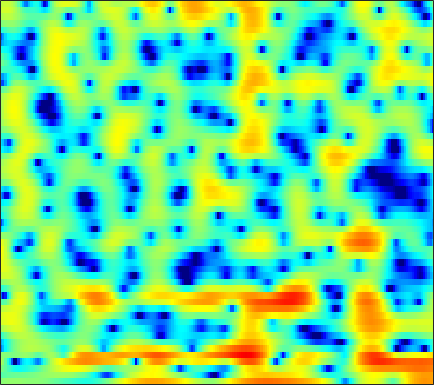

The file beside this chart, header and first rows:
0.1735, 0.31182, 0.47713, 0.6133, 0.68589, 0.73919, 0.75306, 0.74255, 0.69704, 0.62736, 0.54512, 0.4821, 0.41532, 0.37753, 0.36621, 0.35482, 0.33906, 0.31384, 0.25963, 0.16082, 0.0080672, -0.14124, -0.37627, -0.6293
-1.895, -1.633, -1.37, -1.187, -1.088, -0.9959, -0.9304, -0.8924, -0.8498, -0.8015, -0.7392, -0.6779, -0.5765, -0.4519, -0.3433, -0.1857, -0.01861, 0.1094, 0.2804, 0.4446, 0.5975, 0.703, 0.8313, 0.9386
0.01511, -0.5423, -1.33, -2.145, -2.737, -3.446, -4.004, -4.283, -4.454, -4.419, -4.221, -4.004, -3.666, -3.304, -3.018, -2.612, -2.171, -1.807, -1.274, -0.6984, -0.0944, 0.363, 0.9754, 1.564
1.684, 0.5466, -1.335, -3.821, -6.302, -11.16, -20.22, -19.45, -11.87, -8.207, -6.197, -5.345, -4.895, -5.168, -5.84, -7.324, -9.231, -10.09, -8.829, -5.98, -3.305, -1.649, 0.1297, 1.528
0.5451, 0.4206, 0.2442, 0.06656, -0.05871, -0.1603, -0.1205, 0.006401, 0.2529, 0.5087, 0.7139, 0.7894, 0.73, 0.4371, 0.0652, -0.5484, -1.137, -1.406, -1.314, -0.7342, 0.05628, 0.6145, 1.137, 1.321
-9.834, -7.468, -5.144, -3.427, -2.408, -1.31, -0.4313, 0.1295, 0.7585, 1.246, 1.606, 1.793, 1.945, 2.007, 2.003, 1.961, 1.881, 1.797, 1.673, 1.516, 1.316, 1.127, 0.7768, 0.2763
-7.866, -6.543, -4.895, -3.434, -2.468, -1.369, -0.4762, 0.0782, 0.6808, 1.151, 1.492, 1.666, 1.795, 1.828, 1.8, 1.707, 1.555, 1.413, 1.194, 0.9367, 0.6487, 0.4169, 0.09734, -0.2189
-3.15, -2.303, -1.286, -0.3942, 0.1946, 0.876, 1.424, 1.742, 2.037, 2.2, 2.243, 2.201, 2.052, 1.81, 1.569, 1.175, 0.7214, 0.359, -0.1373, -0.6282, -1.097, -1.431, -1.842, -2.198
1.139, 1.593, 2.137, 2.597, 2.874, 3.144, 3.306, 3.351, 3.292, 3.087, 2.733, 2.37, 1.759, 0.9997, 0.3378, -0.655, -1.743, -2.595, -3.722, -4.745, -5.589, -6.097, -6.629, -7.05
3.232, 3.493, 3.791, 4.012, 4.117, 4.154, 4.064, 3.915, 3.594, 3.116, 2.447, 1.81, 0.7518, -0.5695, -1.756, -3.654, -6.013, -8.192, -11.77, -15.89, -17.93, -16.73, -14.64, -13.4
3.44, 3.635, 3.851, 4.004, 4.076, 4.092, 3.989, 3.819, 3.463, 2.944, 2.242, 1.581, 0.4936, -0.8391, -2.009, -3.817, -5.927, -7.701, -10.2, -12.4, -13.39, -13.3, -12.64, -12.04
2.209, 2.392, 2.669, 2.958, 3.176, 3.441, 3.619, 3.656, 3.545, 3.236, 2.723, 2.203, 1.325, 0.2414, -0.6827, -2.01, -3.339, -4.29, -5.443, -6.343, -6.912, -7.152, -7.288, -7.364
-1.724, -1.804, -1.265, -0.08107, 0.9422, 2.205, 3.216, 3.767, 4.202, 4.276, 4.011, 3.593, 2.762, 1.605, 0.5076, -1.242, -3.279, -4.882, -6.702, -7.43, -6.871, -6.015, -4.846, -3.89
-10.32, -15.93, -13.49, -6.271, -2.955, 0.003751, 1.881, 2.821, 3.601, 3.922, 3.822, 3.494, 2.728, 1.591, 0.4578, -1.534, -4.205, -6.743, -10.77, -12.02, -8.578, -6.049, -3.535, -1.739
-3.481, -3.197, -2.55, -1.589, -0.8137, 0.1779, 1.004, 1.441, 1.758, 1.799, 1.578, 1.245, 0.6001, -0.1953, -0.8619, -1.776, -2.637, -3.158, -3.563, -3.536, -3.088, -2.532, -1.652, -0.7369
0.1836, 0.4842, 0.8287, 1.158, 1.363, 1.523, 1.556, 1.488, 1.238, 0.7793, 0.1198, -0.4936, -1.46, -2.539, -3.33, -4.215, -4.753, -4.843, -4.519, -3.832, -2.96, -2.261, -1.341, -0.4864
2.787, 2.898, 2.967, 2.917, 2.822, 2.607, 2.241, 1.868, 1.23, 0.3791, -0.737, -1.779, -3.51, -5.851, -8.196, -12.48, -16.95, -15.04, -10.23, -6.837, -4.449, -3.087, -1.671, -0.5979
3.853, 3.781, 3.601, 3.283, 2.985, 2.528, 1.971, 1.48, 0.7525, -0.08137, -1.061, -1.912, -3.214, -4.739, -6.009, -7.583, -8.374, -8.07, -6.618, -4.88, -3.3, -2.313, -1.259, -0.5018
4.071, 3.781, 3.273, 2.663, 2.122, 1.337, 0.5591, 0.0009446, -0.6915, -1.269, -1.736, -2.037, -2.375, -2.616, -2.734, -2.783, -2.629, -2.364, -1.892, -1.33, -0.7546, -0.3748, 0.01809, 0.2332
4.414, 3.865, 2.897, 1.705, 0.6282, -1.024, -2.707, -3.812, -4.783, -4.979, -4.552, -4.051, -3.34, -2.626, -2.083, -1.394, -0.7087, -0.1948, 0.4226, 0.9691, 1.391, 1.606, 1.724, 1.62
4.743, 4.052, 2.771, 0.9959, -0.6817, -3.711, -8.277, -13.85, -34.46, -14.31, -9.706, -7.83, -6.127, -4.792, -3.791, -2.375, -0.9583, 0.009285, 1.169, 2.107, 2.758, 3.061, 3.184, 2.986
3.96, 3.432, 2.496, 1.244, 0.1568, -1.595, -3.573, -4.974, -6.494, -7.486, -8.358, -9.454, -11.66, -13.49, -11.79, -7.398, -3.74, -1.67, 0.4242, 1.918, 2.91, 3.371, 3.646, 3.546
0.774, 0.6408, 0.523, 0.3039, 0.01206, -0.4387, -1.074, -1.635, -2.473, -3.505, -4.742, -5.887, -7.552, -8.416, -7.74, -5.403, -2.968, -1.393, 0.3106, 1.548, 2.415, 2.837, 3.149, 3.168
-6.291, -5.09, -3.536, -2.264, -1.577, -0.9472, -0.5786, -0.4706, -0.4817, -0.6366, -0.8825, -1.052, -1.233, -1.22, -1.062, -0.6752, -0.1423, 0.2782, 0.8101, 1.249, 1.593, 1.784, 1.931, 1.968
-11.99, -8.6, -5.411, -3.284, -2.026, -0.8211, 0.06625, 0.5486, 0.9912, 1.277, 1.407, 1.45, 1.438, 1.364, 1.29, 1.124, 0.9286, 0.7563, 0.473, 0.1982, -0.03534, -0.1451, -0.1899, -0.1015
-4.566, -3.867, -2.713, -1.539, -0.7008, 0.3085, 1.149, 1.688, 2.256, 2.655, 2.9, 2.955, 2.894, 2.645, 2.33, 1.734, 0.8865, 0.08473, -1.23, -2.77, -4.33, -5.177, -5.326, -4.453
-2.943, -2.515, -1.903, -1.072, -0.4369, 0.4614, 1.35, 1.954, 2.66, 3.191, 3.535, 3.651, 3.594, 3.291, 2.873, 2.058, 0.8585, -0.3451, -2.483, -5.604, -10.56, -17.29, -17.04, -9.589
-5.201, -5.177, -4.866, -4.138, -3.235, -1.788, -0.3067, 0.711, 1.859, 2.744, 3.327, 3.594, 3.692, 3.518, 3.209, 2.549, 1.644, 0.7988, -0.5178, -1.914, -3.22, -3.917, -4.216, -3.844
-9.104, -11.36, -16.08, -15.59, -10.56, -5.663, -2.457, -0.6713, 1.087, 2.324, 3.126, 3.487, 3.693, 3.605, 3.379, 2.866, 2.184, 1.57, 0.6976, -0.1675, -0.9215, -1.351, -1.697, -1.815
-5.723, -6.436, -7.047, -6.462, -5.047, -2.781, -0.6812, 0.6034, 1.951, 2.889, 3.489, 3.707, 3.746, 3.501, 3.158, 2.503, 1.635, 0.8684, -0.2677, -1.491, -2.627, -3.319, -3.851, -3.825
-0.9833, -0.7915, -0.4464, 0.06558, 0.561, 1.311, 2.054, 2.561, 3.092, 3.425, 3.519, 3.441, 3.113, 2.553, 1.966, 0.9867, -0.2647, -1.372, -3.196, -5.508, -8.683, -11.79, -15.51, -12.81
1.022, 1.354, 1.768, 2.189, 2.481, 2.835, 3.106, 3.242, 3.292, 3.167, 2.821, 2.426, 1.695, 0.754, -0.0879, -1.35, -2.73, -3.849, -5.417, -7.205, -9.199, -10.73, -11.87, -10.72
1.547, 1.928, 2.409, 2.815, 3.079, 3.329, 3.482, 3.486, 3.334, 2.96, 2.327, 1.649, 0.4626, -1.076, -2.439, -4.465, -6.358, -7.419, -8.024, -7.943, -7.509, -7.151, -6.594, -5.829
1.017, 1.493, 2.089, 2.598, 2.941, 3.327, 3.599, 3.7, 3.665, 3.357, 2.749, 2.017, 0.6383, -1.384, -3.431, -7.428, -14.55, -33.17, -15.29, -9.632, -6.897, -5.625, -4.489, -3.762
-1.237, -0.6782, -0.1315, 0.4745, 0.9507, 1.72, 2.467, 2.993, 3.506, 3.752, 3.655, 3.35, 2.599, 1.447, 0.357, -1.294, -2.811, -3.567, -3.781, -3.304, -2.783, -2.487, -2.35, -2.583
-4.989, -5.189, -5.96, -6.621, -6.042, -3.875, -1.306, 0.3186, 1.993, 3.136, 3.79, 4.024, 4.015, 3.731, 3.369, 2.79, 2.161, 1.725, 1.178, 0.6727, 0.1526, -0.3278, -1.187, -2.372
-6.098, -7.038, -9.451, -13.28, -13.16, -7.775, -3.523, -1.269, 0.9092, 2.367, 3.321, 3.742, 4.016, 4.018, 3.867, 3.516, 3.022, 2.591, 1.963, 1.238, 0.457, -0.207, -1.209, -2.37
-3.096, -3.071, -3.019, -2.813, -2.321, -1.369, -0.1479, 0.7629, 1.813, 2.627, 3.161, 3.382, 3.461, 3.303, 3.062, 2.583, 1.972, 1.433, 0.6428, -0.1959, -1.096, -1.758, -2.605, -3.421
-0.418, -0.03318, 0.4426, 0.944, 1.324, 1.845, 2.353, 2.685, 3.031, 3.228, 3.231, 3.119, 2.785, 2.253, 1.74, 0.9106, -0.05195, -0.8509, -2.004, -3.193, -4.384, -5.23, -6.205, -6.873
0.9034, 1.489, 2.174, 2.772, 3.122, 3.512, 3.752, 3.832, 3.806, 3.587, 3.165, 2.719, 1.915, 0.9066, 0.01315, -1.348, -2.865, -4.093, -5.842, -7.699, -9.635, -11.26, -13.48, -15.23
1.203, 2.026, 2.946, 3.638, 4.012, 4.35, 4.467, 4.421, 4.163, 3.654, 2.901, 2.144, 0.8792, -0.6709, -2.073, -4.184, -6.557, -8.43, -10.87, -13.14, -15.25, -16.92, -19.93, -24.55
1.331, 2.283, 3.253, 3.958, 4.35, 4.634, 4.705, 4.597, 4.217, 3.572, 2.624, 1.684, 0.1153, -1.909, -3.777, -6.816, -10.77, -14.48, -20.68, -24.17, -21.84, -20.19, -18.92, -17.58
1.67, 2.395, 3.189, 3.814, 4.155, 4.434, 4.508, 4.407, 4.063, 3.46, 2.554, 1.667, 0.1714, -1.75, -3.474, -6.266, -9.685, -12.65, -16.67, -19.32, -19.98, -20.23, -20.29, -19
1.305, 1.737, 2.371, 2.941, 3.298, 3.7, 3.898, 3.919, 3.763, 3.353, 2.695, 2.047, 0.9547, -0.3864, -1.534, -3.273, -5.205, -6.724, -8.804, -10.99, -13.39, -15.83, -20.37, -21.39
-1.522, -1.254, -0.565, 0.3579, 1.077, 1.885, 2.464, 2.729, 2.831, 2.673, 2.3, 1.893, 1.204, 0.4057, -0.2436, -1.158, -2.068, -2.766, -3.657, -4.518, -5.295, -5.708, -5.94, -5.497
-11.74, -11.98, -8.082, -4.524, -2.683, -1.033, 0.02716, 0.4721, 0.6961, 0.6119, 0.2685, -0.1294, -0.7337, -1.307, -1.683, -1.974, -2.024, -1.942, -1.728, -1.414, -1.06, -0.7464, -0.2543, 0.3199
-8.488, -8.683, -7.027, -4.964, -3.697, -2.543, -1.926, -1.76, -1.858, -2.326, -3.164, -4.02, -5.391, -6.857, -7.619, -7.451, -6.043, -4.631, -2.822, -1.257, 0.06462, 0.8843, 1.839, 2.625
-2.132, -2.45, -2.691, -2.774, -2.802, -2.932, -3.281, -3.648, -4.31, -5.232, -6.47, -7.659, -9.99, -14.18, -20.17, -20.09, -11.23, -7.474, -4.007, -1.503, 0.3976, 1.522, 2.696, 3.564
-0.5654, -1.06, -1.775, -2.575, -3.247, -4.297, -5.533, -6.517, -7.821, -8.881, -9.473, -9.629, -9.74, -9.647, -9.209, -8.01, -6.172, -4.519, -2.39, -0.4537, 1.173, 2.214, 3.292, 4.065
-1.339, -1.922, -2.762, -3.78, -4.771, -6.52, -8.842, -11.19, -15.55, -20.25, -17.75, -14.56, -11.46, -9.092, -7.626, -5.819, -4.09, -2.808, -1.149, 0.3676, 1.716, 2.597, 3.549, 4.241
-4.113, -4.354, -4.722, -5.318, -6, -7.269, -9.07, -10.77, -13.37, -15.23, -14.71, -13.19, -11.08, -9.161, -7.849, -6.1, -4.346, -3.075, -1.421, 0.0949, 1.443, 2.305, 3.274, 3.99
-9.237, -8.007, -6.817, -6.206, -6.082, -6.273, -6.842, -7.44, -8.341, -9.152, -9.782, -10.16, -10.42, -10.3, -9.722, -8.256, -6.236, -4.61, -2.544, -0.6965, 0.8622, 1.845, 2.917, 3.72
-11.39, -8.723, -6.38, -5.015, -4.433, -4.136, -4.252, -4.586, -5.288, -6.342, -7.819, -9.385, -12.49, -18.16, -23.69, -15.32, -9.222, -6.235, -3.251, -1.002, 0.741, 1.777, 2.863, 3.667
-3.942, -3.322, -2.502, -1.852, -1.546, -1.392, -1.516, -1.782, -2.376, -3.257, -4.436, -5.489, -7.068, -8.394, -8.665, -7.548, -5.475, -3.837, -1.905, -0.2696, 1.054, 1.865, 2.706, 3.293
-0.1228, 0.1609, 0.4658, 0.6808, 0.7537, 0.7209, 0.5183, 0.2689, -0.2011, -0.7693, -1.407, -1.873, -2.386, -2.708, -2.754, -2.517, -2.009, -1.497, -0.752, -0.005117, 0.6892, 1.175, 1.697, 2.036
1.671, 1.917, 2.139, 2.209, 2.171, 1.987, 1.656, 1.313, 0.7783, 0.1929, -0.3676, -0.7488, -1.165, -1.442, -1.558, -1.625, -1.629, -1.623, -1.544, -1.4, -1.092, -0.7751, -0.2319, 0.2907
2.682, 2.937, 3.131, 3.129, 2.994, 2.619, 2.023, 1.431, 0.4875, -0.573, -1.575, -2.169, -2.639, -2.725, -2.677, -2.684, -2.944, -3.406, -4.41, -5.621, -6.192, -5.587, -3.69, -1.695
2.228, 2.497, 2.708, 2.736, 2.586, 2.121, 1.287, 0.3764, -1.349, -3.804, -7.19, -9.884, -10.2, -7.434, -5.684, -4.282, -3.927, -4.329, -6.054, -9.787, -16.01, -12.65, -6.013, -2.108
